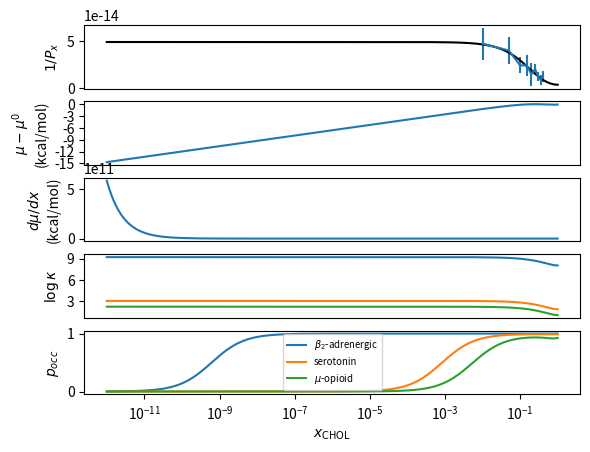

Recreate this plot in Python.
import numpy as np
import matplotlib.pyplot as plt
import matplotlib.ticker as ticker
import numpy.polynomial.polynomial as poly
from scipy.optimize import curve_fit

# Grace Brannigan 4/2018 rev 9/2018
# Accompanies "A streamlined, general approach for computing ligand binding free energies and its application to GPCR-bound cholesterol"
# by R. Salari, T. Joseph, R. Lohia, J. Henin, G. Brannigan
# Script used to calculate quantities in Table 5 and 6 and predictions in Figure 3;
# also plots chemical potential and derivative with respect to cholesterol concentration


def mix_model(x, P0, h0):
    # Quadratic mixture model
    # P0: ideal bulk/gas partition coefficient
    # h0: enthalpy of mixing
    return P0 * np.exp(-((1 - x) ** 2) * h0 / kT)


def inv_mix_model(x, invP0, h0):
    # Quadratic mixture model
    # invP0: ideal gas/bulk partition coefficient
    # h0: enthalpy of mixing
    return invP0 * np.exp((1 - x) ** 2 * h0 / kT)


def get_x50(x, y):
    # Determine x value for which y = 1/2
    x50 = x[(np.abs(y - 0.5)).argmin()].item()
    if (np.max(y) < 0.5) or (np.min(y) > 0.5):
        print(
            "Warning: Predicted occupancy does not cross 0.5, will print x for which occupancy is closest to 0.5:"
        )
    return x50


################### Plotting PARAMETERS
logxscale = 1  # for shared logarithmic x-axis, set to 0 for linear
xdecades, xmax, nx = 12.0, 1.0, 200
x = (10 ** (np.linspace(-xdecades, 0, nx)) * xmax).reshape(
    nx, 1
)  # desired concentration range for prediction
np.set_printoptions(precision=5)

################### PARAMETERS used in MD Simulation
kT = 0.59  # kBT in kcal/mol
totLipid = 230.0  # desired total number of lipids per receptor
alpha = 0.3  # fraction of total number in bulk restraint volume
sim_x = np.array(
    [0.01, 0.05, 0.1, 0.15, 0.2, 0.25, 0.3, 0.35, 0.4]
)  # cholesterol fractions used during decoupling from membrane
thetaR = 0.14 * np.pi  # maximum angle for bulk orientation restraint in radians
zR = 11.0  # height of bulk restraint in Angstrom
A = 3600.0  # typical box area for bulk simulation in Angstrom^2
rR = 5.0  # radius of coarse restraint in Angstrom

################### RESULTS from MD Simulation

# AFEP Delta G values for DECOUPLING from membrane in kcal/mol, averaged across 3 replicas, for cholesterol fractions in x
AFEP1 = np.array([18.1, 18.2, 18.5, 18.5, 18.8, 18.6, 18.9, 19.1, 18.9])
# deltaG2 standard error in kcal/mol
AFEP1_err = np.array([0.3, 0.3, 0.3, 0.4, 0.7, 0.2, 0.3, 0.5, 0.4]) / np.sqrt(2)
# RFEP Delta G values in kcal/mol for imposing DBC restraints on decoupled cholesterol,
# was equivalent within precision for all 3 bound configurations
RFEP = 4.6
# AFEP Delta G values for DECOUPLING from protein for 3 GPCRs in kcal/mol, 3 replicas each
AFEP_3D4S = np.array([34.4, 33.9, 34.5])
AFEP_4CN3 = np.array([25.6, 25.2, 27.0])
AFEP_5C1M = np.array([23.1, 25.7, 25.7])
# Averaging across replicas
AFEP2 = np.array([np.average(AFEP_3D4S), np.average(AFEP_4CN3), np.average(AFEP_5C1M)])

################### Prediction: Bulk/Gas Partition coefficient & non-ideality of bulk ##############

Px_sim = np.exp(AFEP1 / kT)  # Simulated values of the bulk/gas partition coefficient
inv_Px_sim = np.exp(
    -AFEP1 / kT
)  # Simulated values of the gas/bulk partition coefficient
inv_Px_err = inv_Px_sim * (AFEP1_err / kT)  # Propagated error
popt, pcov = curve_fit(
    inv_mix_model, sim_x, inv_Px_sim
)  # Fit to quadratic mixture model;
# numerically fitting the gas/bulk coefficient seems more robust than the bulk/gas coefficient
inv_P0, h0 = popt[0], popt[1]
P0 = 1 / inv_P0

print(f"Fitted Ideal Gas/Bulk Partition Coefficient (P0): {P0:.2g}")
print(f"Fitted Enthalpy of Mixing in kcal/mol (h0): {h0:.2g}\n")

inv_Px = inv_mix_model(x, inv_P0, h0)  # Prediction based on curve fit parameters

### Plot Gas-Bulk Partition Coefficient (Figure 3A, Row 2 of Table 5)
plt.subplot(5, 1, 1)
plt.ylabel(r"$1/P_x$")
plt.errorbar(sim_x, inv_Px_sim, yerr=inv_Px_err)
if logxscale:
    plt.semilogx(x, inv_Px, "k")
else:
    plt.plot(x, inv_Px, "k")
plt.gca().axes.get_xaxis().set_visible(False)

### Plot Chemical Potential
mu = kT * np.log(x) + h0 * (1 - x) ** 2
plt.subplot(5, 1, 2)
plt.ylabel(r"$\mu - \mu^0$" + "\n(kcal/mol)", multialignment="center")
if logxscale:
    plt.semilogx(x, mu)
else:
    plt.plot(x, mu)
plt.gca().axes.get_xaxis().set_visible(False)
tick_spacing = 3
plt.gca().axes.get_yaxis().set_major_locator(ticker.MultipleLocator(tick_spacing))

### Plot x Derivative of Chemical Potential
dmu = kT / x - 2 * h0 * (1 - x)
plt.subplot(5, 1, 3)
plt.ylabel(r"$d\mu/dx$" + "\n(kcal/mol)", multialignment="center")
if logxscale:
    plt.semilogx(x, dmu)
else:
    plt.plot(x, dmu)
plt.gca().axes.get_xaxis().set_visible(False)

################### Prediction: OCCUPATION PROBABILITIES ######################
# Calculate quantities in Table 5 and Table 6
ratio1 = x * totLipid * alpha  # Table 5, Row 1
ratio2 = inv_Px  # Table 5, Row 2
ratio3 = (
    (2.0 / 3.0 * np.pi) * (rR**3.0 / zR / A) / (1 - np.cos(thetaR))
)  # Table 5, Row 3
ratio4 = np.exp(-RFEP / kT)  # Table 6, Row 1
ratio5 = np.exp(AFEP2 / kT).reshape(1, 3)  # Table 6, Row 2

## Plot kappa
kappa = (
    ratio1 * ratio2 * ratio3 * ratio4 * ratio5 / x
)  # kappa for each protein - Table 6, Row 4
plt.subplot(5, 1, 4)
plt.ylabel(r"$\log\kappa$")
if logxscale:
    plt.semilogx(x, np.log10(kappa))
else:
    plt.plot(x, np.log10(kappa))
plt.gca().axes.get_xaxis().set_visible(False)
tick_spacing = 3
plt.gca().axes.get_yaxis().set_major_locator(ticker.MultipleLocator(tick_spacing))

## Plot occupation probabilities (Figure 3B)
pocc = 1.0 / (1.0 + 1.0 / (x * kappa))
plt.subplot(5, 1, 5)
plt.ylabel(r"$p_{occ}$")
labels = [r"$\beta_2$-adrenergic", "serotonin", r"$\mu$-opioid"]
if logxscale:
    for col, label in zip(pocc.T, labels):
        plt.semilogx(x, col, label=label)
else:
    for col, label in zip(pocc.T, labels):
        plt.plot(x, col, label=label)
plt.xlabel(r"$x_{\mathrm{CHOL}}$")
plt.legend(fontsize="x-small", loc=0)
plt.savefig("approved.pdf")
plt.show()

# Print half-saturation ratios for each protein
print("\nCholesterol fractions for 50% occupancy (x50)")
print(f"  beta2-adrenergic (3D4S): {get_x50(x, pocc[:, 0]):.1g}")
print(f"  5HT-2B (4NC3): {get_x50(x, pocc[:, 1]):.1g}")
print(f"  mu-opioid (5C1M): {get_x50(x, pocc[:, 2]):.2g}")

# Output predictions to file
predictions_list = [
    np.log10(x),
    x,
    inv_Px,
    kappa[:, 0],
    kappa[:, 1],
    kappa[:, 2],
    pocc[:, 0],
    pocc[:, 1],
    pocc[:, 2],
]
predictions_flat = [np.asarray(val).flatten() for val in predictions_list]
np.savetxt("predictions.csv", np.asarray(predictions_flat).T, delimiter=",")
normalized_data_list = [
    np.log10(sim_x),
    sim_x,
    inv_Px_sim / inv_P0,
    inv_Px_err / inv_P0,
]
normalized_data_flat = [np.asarray(val).flatten() for val in normalized_data_list]
np.savetxt(
    "normalized_data.csv",
    np.asarray(normalized_data_flat).T,
    delimiter=",",
)
